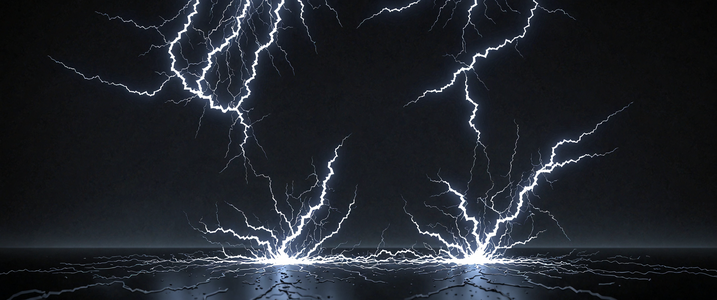
Generation parameters embedded in this image by AUTOMATIC1111 Stable Diffusion web UI or a fork of it (Forge, ...) (PNG 'parameters' text chunk):
dark minimalist abstract desktop wallpaper volumetric lightning, octane render, 8k, trending on ArtStation
Negative prompt: woman
Steps: 35, Sampler: dpmpp_3m_sde_gpu_karras, CFG Scale: 3.0, Seed: 1072119127736872, Size: 3440x1440, Model: JetMege001-WSUM.safetensors, Model hash: 451dec6784, Hashes: {"model": "451dec6784"}, Batch index: 0, Batch size: 2